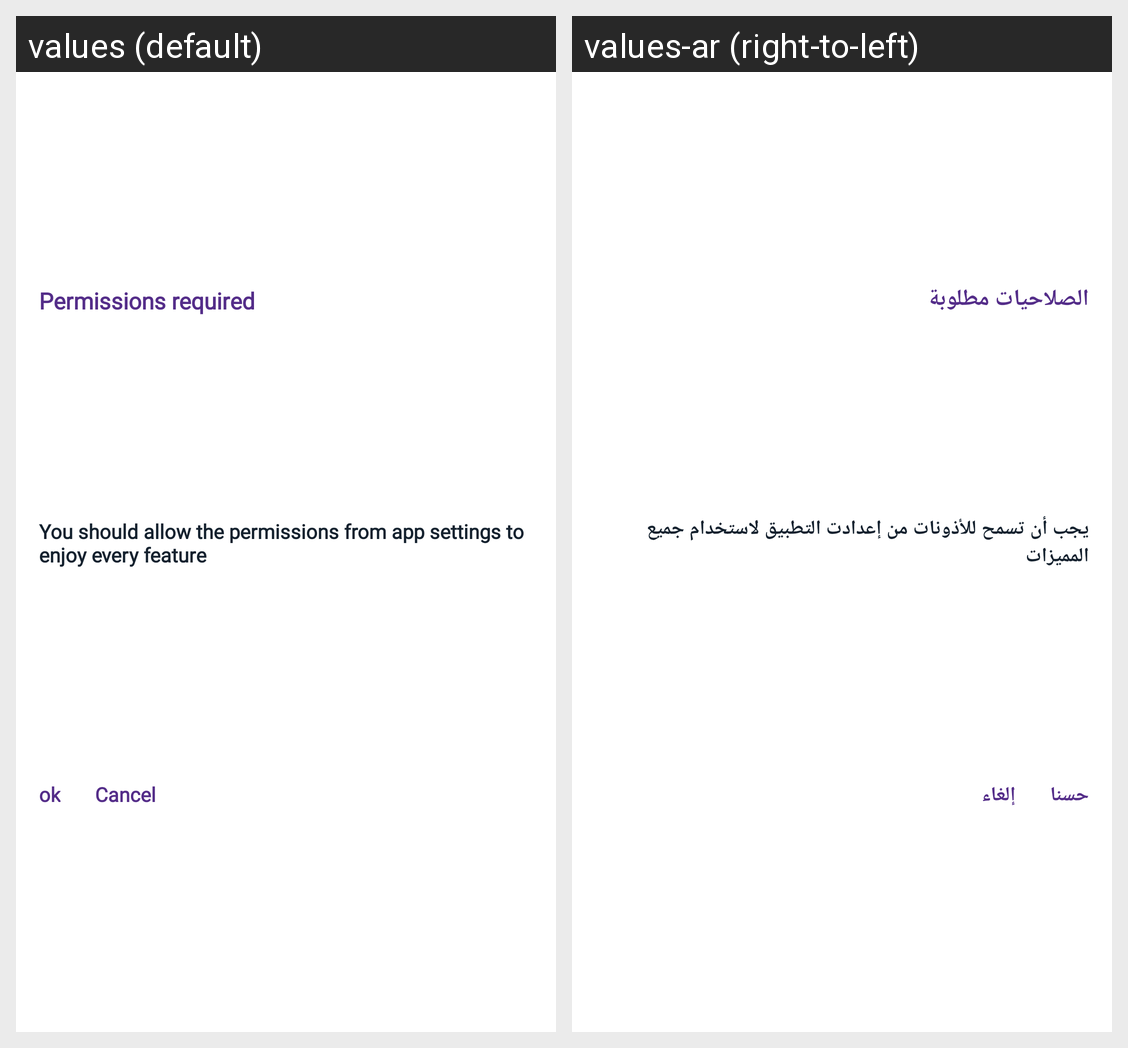

The same Android screen rendered under two of its app's locales, left to right. List the strings drawn on it with the default value and each locale's translation.
Android screen res/layout/layout_permission_rationale.xml rendered under 2 locales, left to right: values (default), values-ar (right-to-left). Device: Nexus 5 (rendered at 1080×1920; each locale shown at half size, 540×960, under a caption strip naming it); theme Theme.MaterialComponents.DayNight.NoActionBar.
Strings drawn on this screen, with the default value and each locale's value (text and hints the layout hard-codes, and strings that could not be matched under every locale, appear in the picture but are not listed):

permissions_required
  values: Permissions required
  values-ar: الصلاحيات مطلوبة

permissions_required_desc
  values: You should allow the permissions from app settings to enjoy every feature
  values-ar: يجب أن تسمح للأذونات من إعدادت التطبيق لاستخدام جميع المميزات

ok
  values: ok
  values-ar: حسنا

cancel
  values: Cancel
  values-ar: إلغاء
